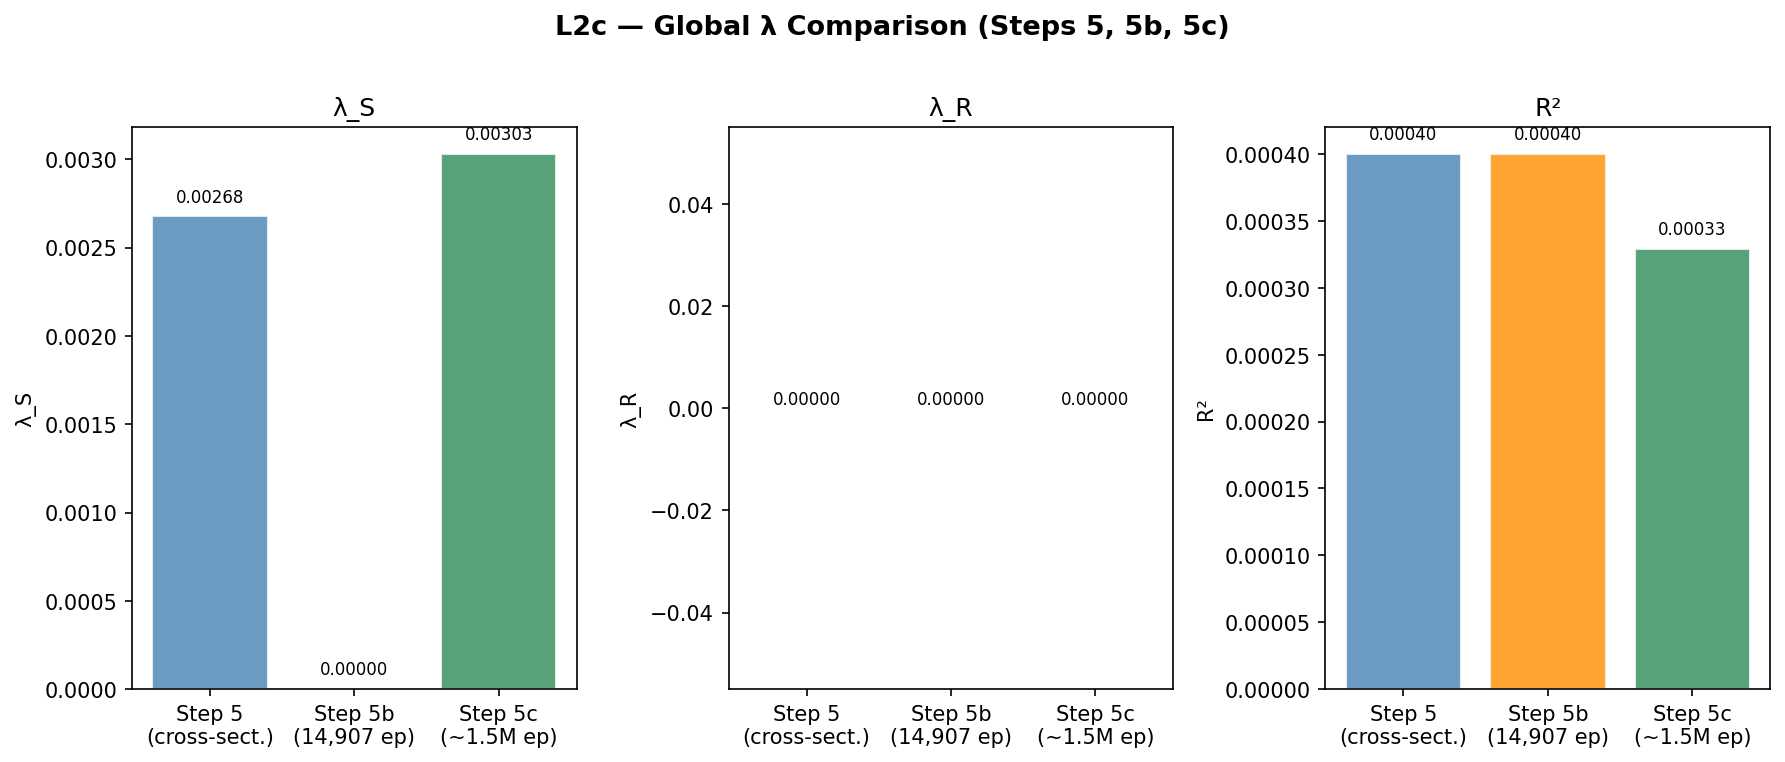

The file beside this chart, header and first rows:
step, n, lambda_S, lambda_R, r2
5, ~4.27M, 0.002676, 0.0, 0.0004
5b, ~4.27M, 0.0, 0.0, 0.0004
5c, 1415760, 0.00303, 0.0, 0.0003292
